4-way image classification set "Dataset" from GitHub (arsalannkhann/Brain-Tumor-Detection); label vocabulary: glioma, meningioma, no tumor, pituitary tumor.

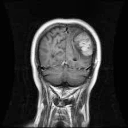
Label: meningioma

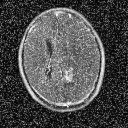
Label: glioma

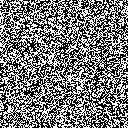
Label: no tumor

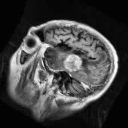
Label: meningioma

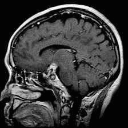
Label: pituitary tumor

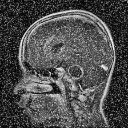
Label: glioma
